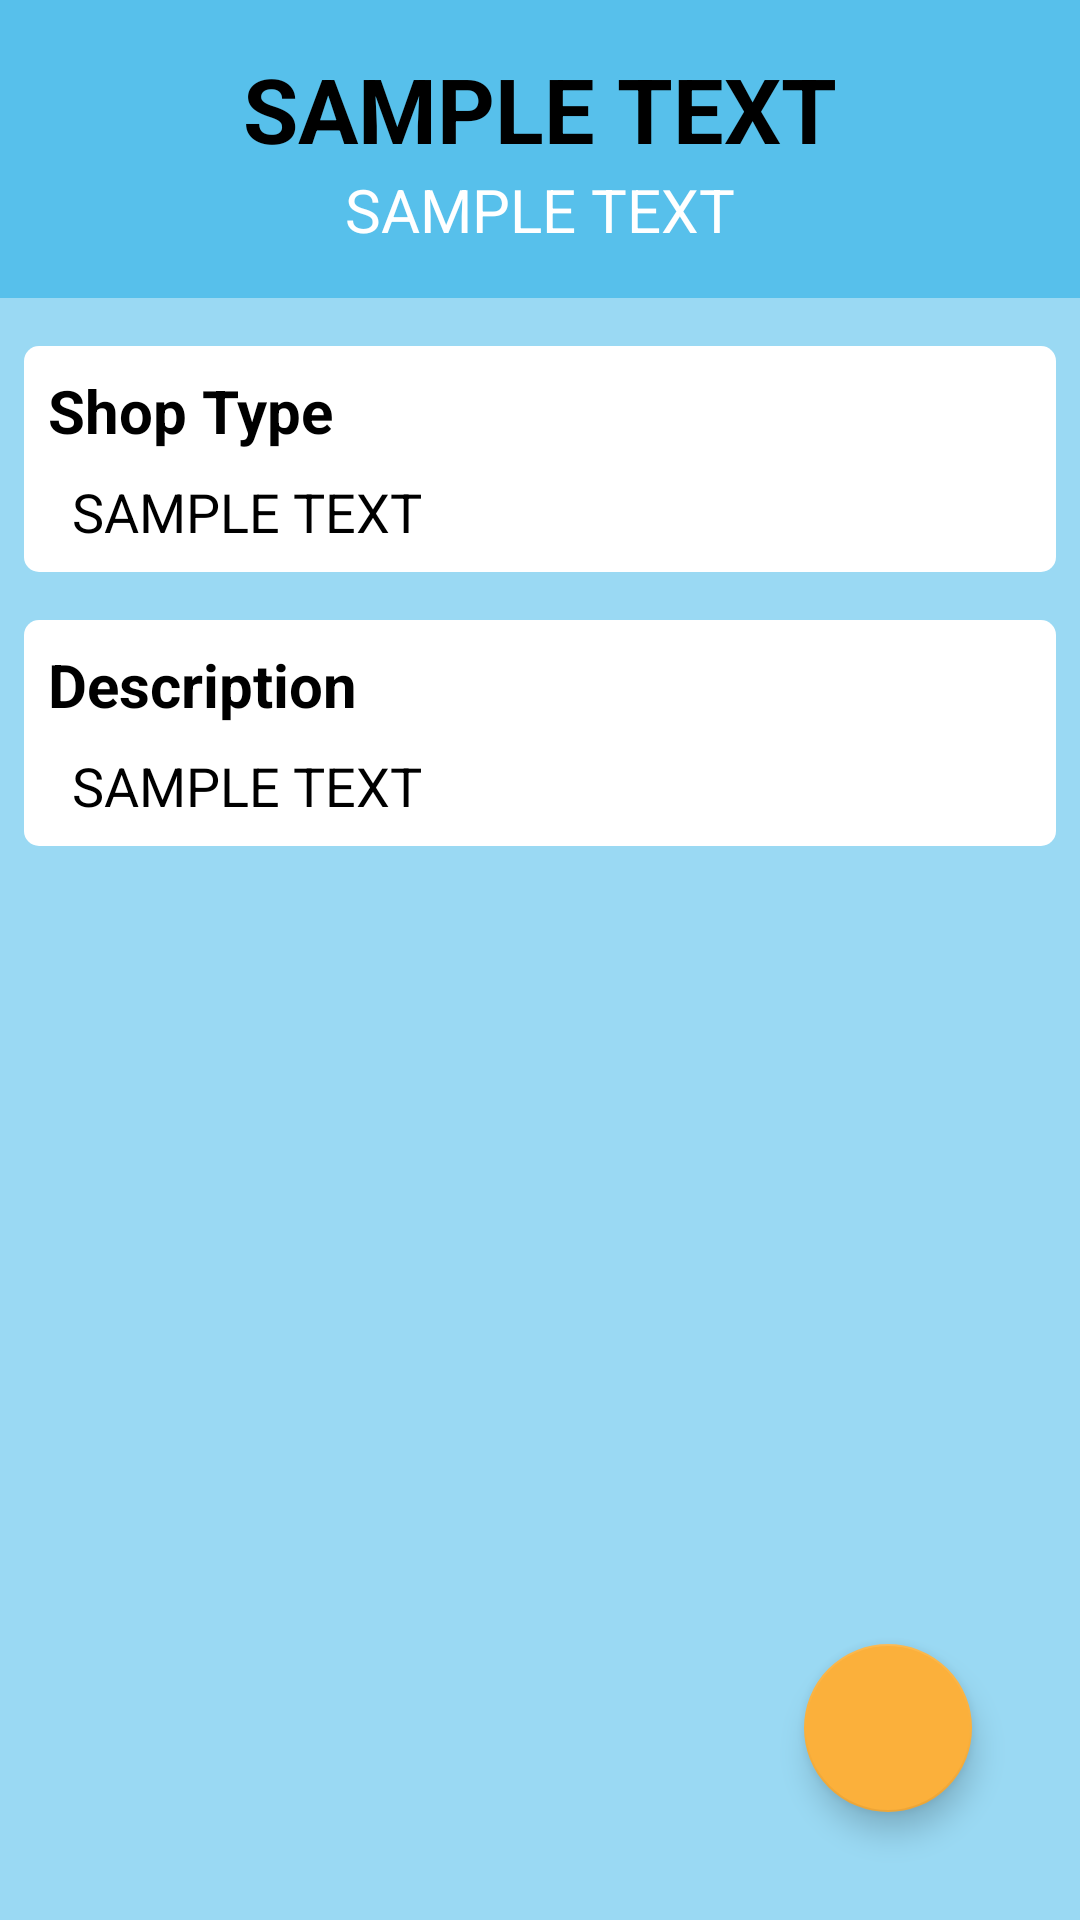

Reconstruct the res/layout file that produces this screen, plus the resources it refers to.
<!-- AndroidManifest.xml: application theme Theme.Drivable -->
<!-- res/layout/fragment_shop_details.xml -->
<?xml version="1.0" encoding="utf-8"?>
<androidx.constraintlayout.widget.ConstraintLayout xmlns:android="http://schemas.android.com/apk/res/android"
    xmlns:app="http://schemas.android.com/apk/res-auto"
    android:layout_width="match_parent"
    android:layout_height="match_parent"
    android:background="@color/blue_500">

    <LinearLayout
        android:layout_width="match_parent"
        android:layout_height="match_parent"
        android:orientation="vertical">

        <LinearLayout
            android:layout_width="match_parent"
            android:layout_height="wrap_content"
            android:orientation="vertical"
            android:padding="16dp"
            android:background="@color/blue_200">

            <TextView
                android:id="@+id/shop_details_tv_name"
                android:layout_width="match_parent"
                android:layout_height="wrap_content"
                android:text="@string/sample_text"
                android:textColor="@color/black"
                android:textStyle="bold"
                android:textSize="30sp"
                android:textAlignment="center"/>

            <TextView
                android:id="@+id/shop_details_tv_address"
                android:layout_width="wrap_content"
                android:layout_height="wrap_content"
                android:layout_gravity="center"
                android:text="@string/sample_text"
                android:textColor="@color/white"
                android:textSize="20sp"
                android:textAlignment="center"/>

        </LinearLayout>

        <LinearLayout
            android:layout_width="match_parent"
            android:layout_height="wrap_content"
            android:orientation="vertical"
            android:background="@drawable/rounded_corners_all_5_white"
            android:layout_marginTop="16dp"
            android:layout_marginStart="8dp"
            android:layout_marginEnd="8dp"
            android:padding="8dp">

            <TextView
                android:layout_width="match_parent"
                android:layout_height="wrap_content"
                android:text="@string/string_shop_type"
                android:textSize="20sp"
                android:textStyle="bold"
                android:textColor="@color/black"/>

            <TextView
                android:id="@+id/shop_details_tv_shop_type"
                android:layout_width="match_parent"
                android:layout_height="wrap_content"
                android:text="@string/sample_text"
                android:textColor="@color/black"
                android:textSize="18sp"
                android:layout_marginTop="8dp"
                android:paddingStart="8dp"
                android:paddingEnd="8dp"/>

        </LinearLayout>

        <LinearLayout
            android:layout_width="match_parent"
            android:layout_height="wrap_content"
            android:orientation="vertical"
            android:background="@drawable/rounded_corners_all_5_white"
            android:layout_marginTop="16dp"
            android:layout_marginStart="8dp"
            android:layout_marginEnd="8dp"
            android:padding="8dp">

            <TextView
                android:layout_width="match_parent"
                android:layout_height="wrap_content"
                android:text="@string/string_description"
                android:textSize="20sp"
                android:textStyle="bold"
                android:textColor="@color/black"/>

            <TextView
                android:id="@+id/shop_details_tv_description"
                android:layout_width="match_parent"
                android:layout_height="wrap_content"
                android:text="@string/sample_text"
                android:textColor="@color/black"
                android:textSize="18sp"
                android:layout_marginTop="8dp"
                android:paddingStart="8dp"
                android:paddingEnd="8dp"/>

        </LinearLayout>

    </LinearLayout>


    <com.google.android.material.floatingactionbutton.FloatingActionButton
        android:id="@+id/shop_details_fab"
        android:layout_width="wrap_content"
        android:layout_height="wrap_content"
        android:layout_gravity="end|bottom"
        android:src="@drawable/ic_baseline_navigation_32"
        android:contentDescription="@string/string_go_to_google_maps"
        android:layout_margin="36dp"
        android:backgroundTint="@color/orange"

        app:layout_constraintEnd_toEndOf="parent"
        app:layout_constraintBottom_toBottomOf="parent"/>



</androidx.constraintlayout.widget.ConstraintLayout>
<!-- resources referenced by this layout -->
<resources>
  <color name="black">#FF000000</color>
  <color name="blue_200">#FF57C0EB</color>
  <color name="blue_500">#9957C0EB</color>
  <color name="orange">#FBB03B</color>
  <color name="white">#FFFFFFFF</color>
  <!-- drawable rounded_corners_all_5_white (drawable) -->
  <?xml version="1.0" encoding="utf-8"?>
  <shape xmlns:android="http://schemas.android.com/apk/res/android">
  
      <solid
          android:color="@color/white"/>
  
      <corners
          android:topLeftRadius="5dp"
          android:topRightRadius="5dp"
          android:bottomLeftRadius="5dp"
          android:bottomRightRadius="5dp"/>
  
  </shape>
  <string name="sample_text">SAMPLE TEXT</string>
  <string name="string_description">Description</string>
  <string name="string_go_to_google_maps">Go to Google Maps</string>
  <string name="string_shop_type">Shop Type</string>
  <style name="Theme.Drivable" parent="Theme.MaterialComponents.DayNight.DarkActionBar">
          
          <item name="colorPrimary">@color/dark_blue</item>
          <item name="colorPrimaryVariant">@color/blue_200</item>
          <item name="colorOnPrimary">@color/white</item>
          
          <item name="colorSecondary">@color/orange</item>
          <item name="colorSecondaryVariant">@color/orange_200</item>
          <item name="colorOnSecondary">@color/black</item>
          
          <item name="android:statusBarColor" tools:targetApi="l">?attr/colorPrimaryVariant</item>
          
      </style>
  <color name="dark_blue">#FF005172</color>
  <color name="orange_200">#88FBB03B</color>
</resources>
